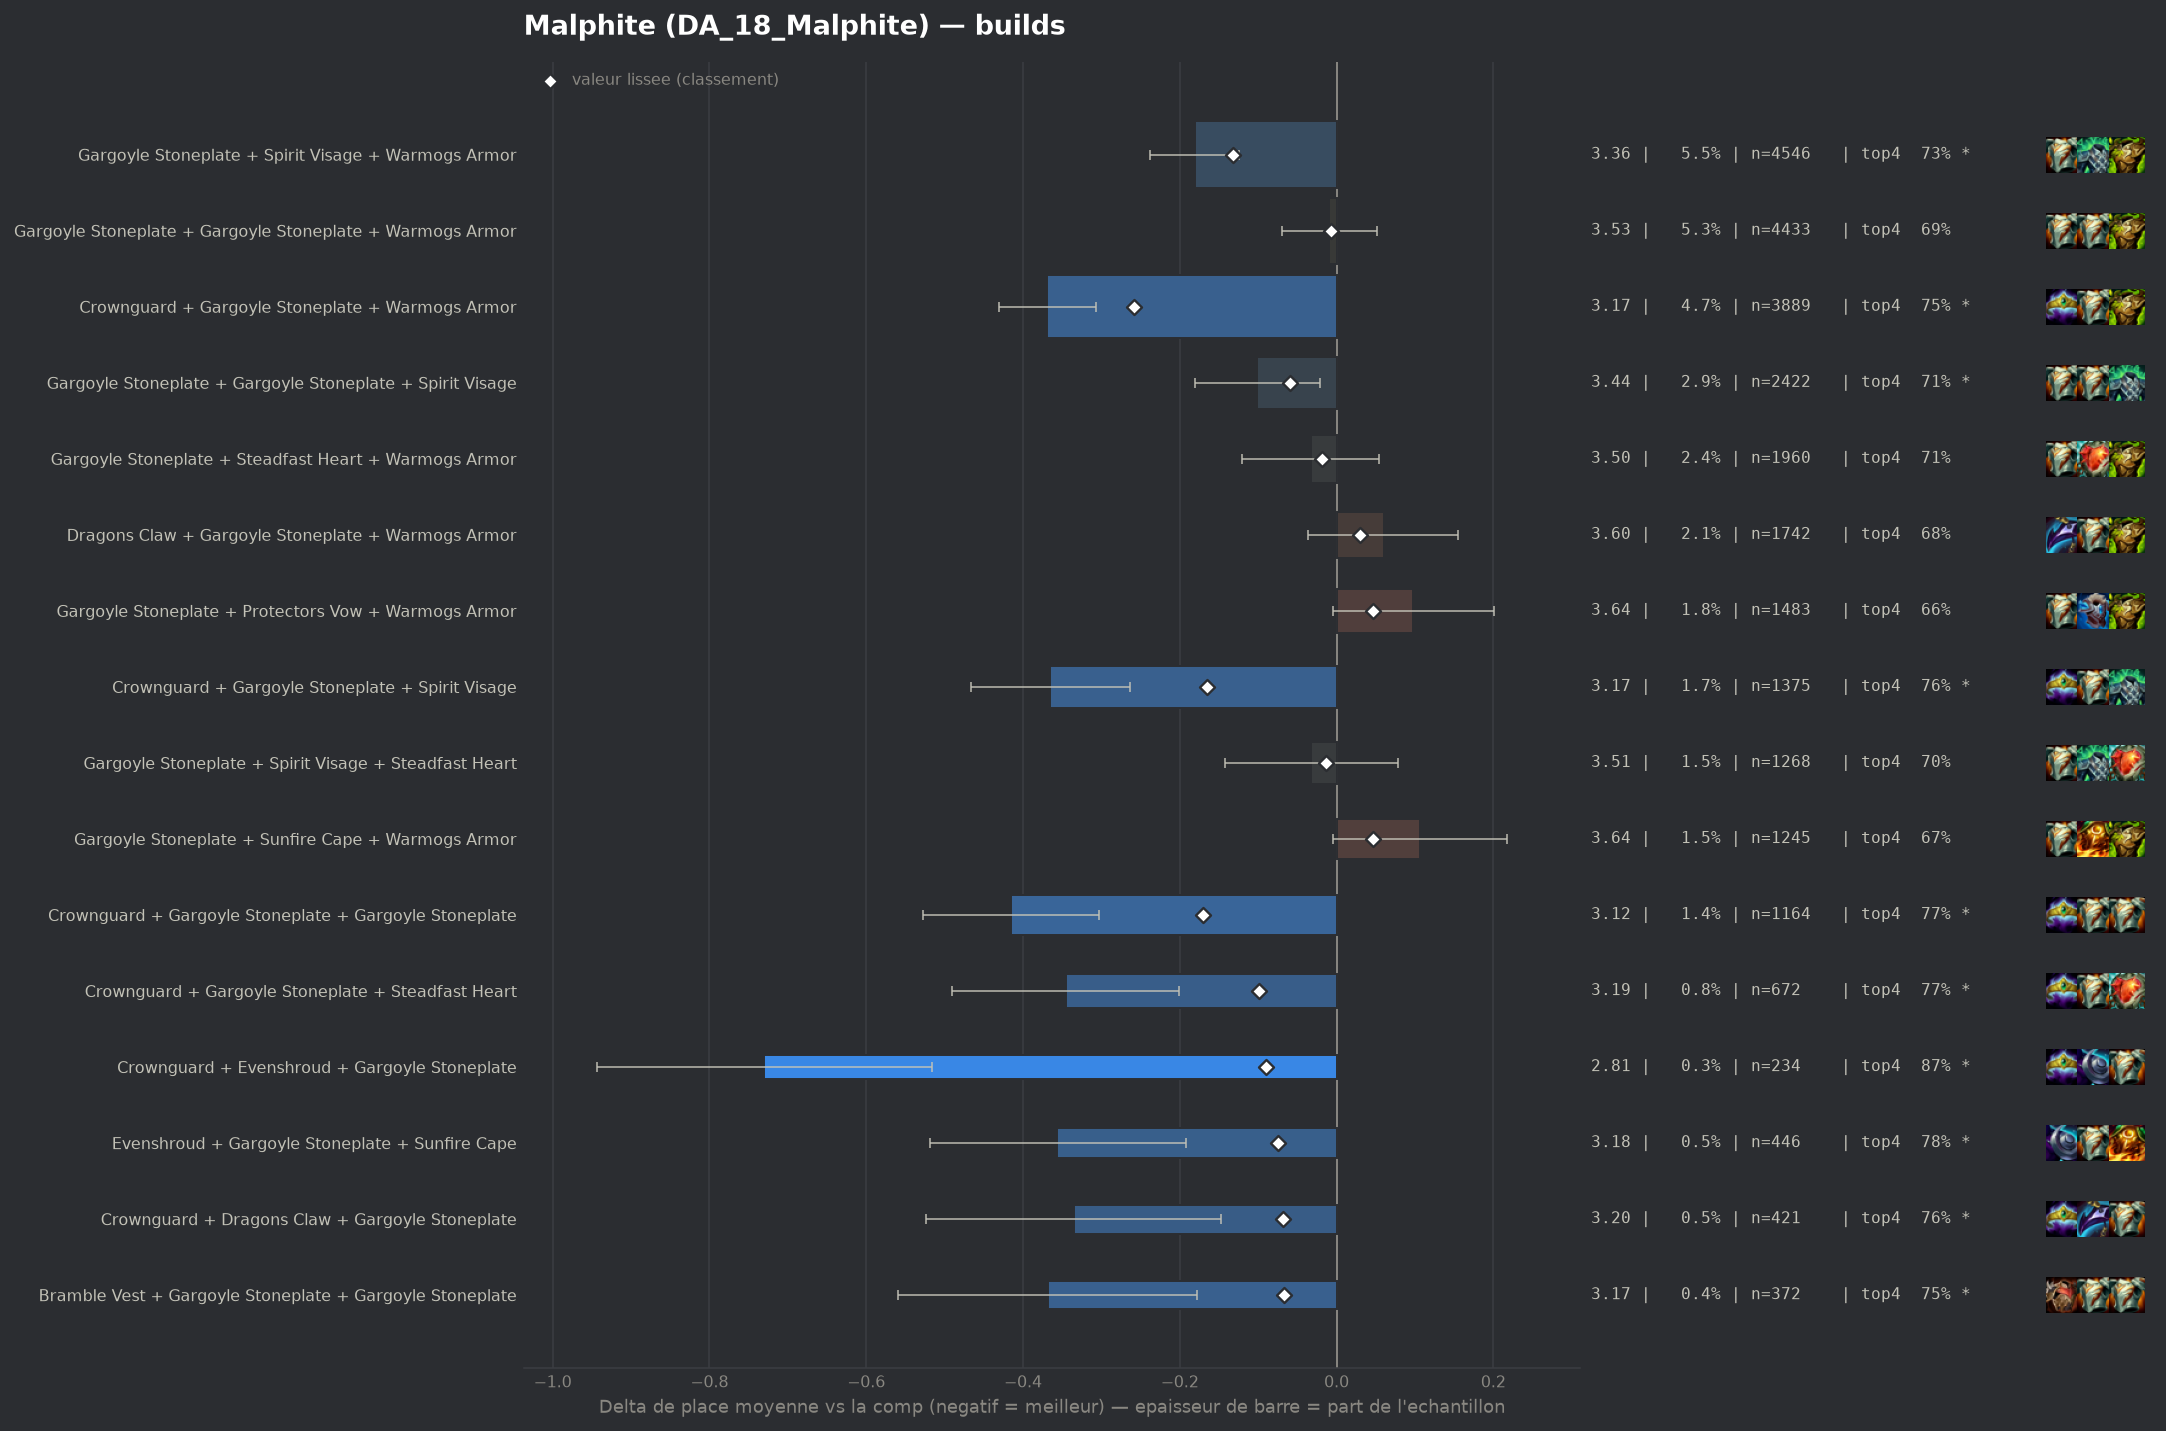

The data file committed next to this chart (first rows):
group, label, n, share, avg_place, shrunk_avg, score, d_avg, d_avg_pess, impact, d_top4, win, top2, top4, sd, z, p, significant
populaire, Crownguard + Gargoyle Stoneplate + Warmo…, 3889, 0.0467, 3.168, 3.279, -0.259, -0.369, -0.307, 0.0121, 0.0584, 0.2343, 0.4628, 0.7475, 1.924, -11.68, 0.0, True
pepite, Crownguard + Gargoyle Stoneplate + Gargo…, 1164, 0.01398, 3.122, 3.367, -0.171, -0.415, -0.303, 0.0024, 0.0789, 0.2646, 0.4553, 0.768, 1.94, -7.25, 0.0, True
populaire, Crownguard + Gargoyle Stoneplate + Spiri…, 1375, 0.01651, 3.172, 3.372, -0.165, -0.365, -0.264, 0.0027, 0.0672, 0.2291, 0.456, 0.7564, 1.898, -7.07, 0.0, True
populaire, Gargoyle Stoneplate + Spirit Visage + Wa…, 4546, 0.05459, 3.356, 3.405, -0.132, -0.181, -0.124, 0.0072, 0.0416, 0.189, 0.4039, 0.7308, 1.913, -6.2, 0.0, True
pepite, Crownguard + Gargoyle Stoneplate + Stead…, 672, 0.008069, 3.192, 3.438, -0.099, -0.345, -0.201, 0.0008, 0.0772, 0.2292, 0.4315, 0.7664, 1.904, -4.68, 0.0, True
pepite, Crownguard + Evenshroud + Gargoyle Stone…, 234, 0.00281, 2.808, 3.448, -0.09, -0.73, -0.516, 0.0003, 0.1784, 0.2436, 0.5043, 0.8675, 1.667, -6.68, 0.0, True
pepite, Evenshroud + Gargoyle Stoneplate + Sunfi…, 446, 0.005355, 3.182, 3.462, -0.075, -0.356, -0.192, 0.0004, 0.0889, 0.1794, 0.4215, 0.778, 1.755, -4.27, 2e-05, True
pepite, Crownguard + Dragons Claw + Gargoyle Sto…, 421, 0.005055, 3.202, 3.47, -0.068, -0.335, -0.147, 0.0003, 0.0733, 0.2542, 0.4371, 0.7625, 1.964, -3.5, 0.00047, True
pepite, Bramble Vest + Gargoyle Stoneplate + Gar…, 372, 0.004467, 3.169, 3.47, -0.067, -0.368, -0.178, 0.0003, 0.0609, 0.207, 0.4624, 0.75, 1.87, -3.79, 0.00015, True
, Bramble Vest + Crownguard + Gargoyle Sto…, 255, 0.003062, 3.063, 3.474, -0.063, -0.475, -0.248, 0.0002, 0.103, 0.2353, 0.4667, 0.7922, 1.84, -4.11, 4e-05, True
populaire, Gargoyle Stoneplate + Gargoyle Stoneplat…, 2422, 0.02908, 3.437, 3.478, -0.06, -0.101, -0.021, 0.0017, 0.0161, 0.1895, 0.3968, 0.7052, 1.973, -2.47, 0.01346, True
, Evenshroud + Gargoyle Stoneplate + Spiri…, 420, 0.005043, 3.24, 3.478, -0.06, -0.297, -0.123, 0.0003, 0.0633, 0.1643, 0.4357, 0.7524, 1.809, -3.35, 0.0008, True
, Emblem Brawler + Gargoyle Stoneplate + W…, 315, 0.003782, 3.216, 3.486, -0.051, -0.322, -0.105, 0.0002, 0.0537, 0.2254, 0.4667, 0.7429, 1.961, -2.9, 0.00368, True
, Bramble Vest + Dragons Claw + Gargoyle S…, 541, 0.006496, 3.359, 3.494, -0.044, -0.179, -0.017, 0.0003, 0.0428, 0.1996, 0.3974, 0.732, 1.907, -2.17, 0.02982, False
, Dragons Claw + Gargoyle Stoneplate + Ste…, 419, 0.005031, 3.32, 3.494, -0.044, -0.218, -0.038, 0.0002, 0.0674, 0.1957, 0.3914, 0.7566, 1.873, -2.37, 0.01771, False
, Crownguard + Gargoyle Stoneplate + Ionic…, 167, 0.002005, 3.066, 3.494, -0.043, -0.472, -0.192, 0.0001, 0.0833, 0.2874, 0.4371, 0.7725, 1.841, -3.31, 0.00095, True
, Bramble Vest + Gargoyle Stoneplate + War…, 1181, 0.01418, 3.435, 3.495, -0.042, -0.102, 0.0, 0.0006, 0.0238, 0.1871, 0.392, 0.713, 1.965, -1.77, 0.07617, False
, Dragons Claw + Evenshroud + Gargoyle Sto…, 151, 0.001813, 3.026, 3.495, -0.042, -0.511, -0.223, 0.0001, 0.0791, 0.2185, 0.5099, 0.7682, 1.805, -3.47, 0.00051, True
, Evenshroud + Gargoyle Stoneplate + Warmo…, 445, 0.005343, 3.342, 3.496, -0.041, -0.196, -0.017, 0.0002, 0.039, 0.191, 0.4112, 0.7281, 1.92, -2.15, 0.03192, False
, Evenshroud + Sunfire Cape + Warmogs Armo…, 109, 0.001309, 2.89, 3.498, -0.04, -0.647, -0.372, 0.0001, 0.1549, 0.1284, 0.5321, 0.844, 1.467, -4.6, 0.0, True
, Emblem Brawler + Crownguard + Gargoyle S…, 74, 0.0008885, 2.608, 3.498, -0.04, -0.929, -0.537, 0.0, 0.1217, 0.3784, 0.5811, 0.8108, 1.723, -4.64, 0.0, True
, Bramble Vest + Gargoyle Stoneplate + Ste…, 276, 0.003314, 3.264, 3.499, -0.039, -0.273, -0.056, 0.0001, 0.0355, 0.1848, 0.442, 0.7246, 1.837, -2.46, 0.01379, True
, Emblem Brawler + Gargoyle Stoneplate + S…, 179, 0.002149, 3.134, 3.498, -0.039, -0.403, -0.116, 0.0001, 0.093, 0.2291, 0.4749, 0.7821, 1.962, -2.75, 0.006, True
, Crownguard + Gargoyle Stoneplate + Prote…, 459, 0.005511, 3.364, 3.5, -0.037, -0.174, 0.0, 0.0002, 0.0451, 0.22, 0.4118, 0.7342, 2.009, -1.85, 0.0649, False
, Crownguard + Spirit Visage + Warmogs Arm…, 264, 0.00317, 3.269, 3.501, -0.037, -0.268, -0.026, 0.0001, 0.0344, 0.2348, 0.4508, 0.7235, 2.004, -2.17, 0.02975, False
, Emblem Brawler + Dragons Claw + Gargoyle…, 64, 0.0007685, 2.547, 3.501, -0.037, -0.991, -0.594, 0.0, 0.1702, 0.3594, 0.5625, 0.8594, 1.62, -4.89, 0.0, True
, Crownguard + Evenshroud + Sunfire Cape, 69, 0.0008285, 2.71, 3.504, -0.033, -0.827, -0.446, 0.0, 0.1804, 0.2319, 0.5797, 0.8696, 1.616, -4.25, 2e-05, True
, Lightshield Crest + Gargoyle Stoneplate …, 229, 0.00275, 3.275, 3.506, -0.032, -0.262, -0.002, 0.0001, 0.0489, 0.2402, 0.4236, 0.738, 2.004, -1.98, 0.04795, False
, Bramble Vest + Crownguard + Warmogs Armo…, 111, 0.001333, 3.027, 3.506, -0.032, -0.51, -0.179, 0.0, 0.0856, 0.2162, 0.5135, 0.7748, 1.778, -3.02, 0.00251, True
, Crownguard + Crownguard + Gargoyle Stone…, 172, 0.002065, 3.221, 3.508, -0.03, -0.316, -0.015, 0.0001, 0.0492, 0.2384, 0.4593, 0.7384, 2.014, -2.06, 0.03952, False
, Lightshield Crest + Gargoyle Stoneplate …, 120, 0.001441, 3.1, 3.508, -0.029, -0.437, -0.101, 0.0, 0.0609, 0.2417, 0.4583, 0.75, 1.877, -2.55, 0.01076, True
, Emblem Juggernaut + Crownguard + Gargoyl…, 70, 0.0008405, 2.814, 3.508, -0.029, -0.723, -0.274, 0.0, 0.1109, 0.3286, 0.5857, 0.8, 1.915, -3.16, 0.00159, True
, Evenshroud + Steadfast Heart + Warmogs A…, 68, 0.0008165, 2.794, 3.508, -0.029, -0.743, -0.368, 0.0, 0.1785, 0.2206, 0.4853, 0.8676, 1.577, -3.88, 0.0001, True
, Crownguard + Dragons Claw + Warmogs Armo…, 183, 0.002197, 3.257, 3.51, -0.028, -0.281, 0.0, 0.0001, 0.065, 0.2022, 0.4426, 0.7541, 1.957, -1.94, 0.05274, False
, Emblem Vanguard + Gargoyle Stoneplate + …, 81, 0.0009726, 2.938, 3.51, -0.028, -0.599, -0.179, 0.0, 0.1133, 0.3086, 0.5062, 0.8025, 1.927, -2.8, 0.00516, True
, Crownguard + Steadfast Heart + Warmogs A…, 205, 0.002462, 3.293, 3.511, -0.027, -0.245, 0.0, 0.0001, 0.0231, 0.2293, 0.4585, 0.7122, 2.02, -1.73, 0.08319, False
, Crownguard + Evenshroud + Warmogs Armor, 78, 0.0009366, 2.962, 3.512, -0.026, -0.576, -0.153, 0.0, 0.0929, 0.2564, 0.5513, 0.7821, 1.904, -2.67, 0.0076, True
, Bramble Vest + Gargoyle Stoneplate + Spi…, 710, 0.008525, 3.458, 3.514, -0.024, -0.08, 0.0, 0.0002, 0.0179, 0.1944, 0.3789, 0.707, 1.974, -1.07, 0.2844, False
, Gargoyle Stoneplate + Spirit Visage + Sp…, 369, 0.004431, 3.407, 3.514, -0.024, -0.131, 0.0, 0.0001, 0.0236, 0.1951, 0.3821, 0.7127, 1.915, -1.31, 0.1903, False
, Gargoyle Stoneplate + Ionic Spark + Sunf…, 237, 0.002846, 3.346, 3.514, -0.024, -0.191, 0.0, 0.0001, 0.0029, 0.2489, 0.4262, 0.692, 2.039, -1.44, 0.149, False
, Bramble Vest + Gargoyle Stoneplate + Pro…, 214, 0.00257, 3.327, 3.513, -0.024, -0.21, 0.0, 0.0001, 0.0492, 0.1869, 0.4252, 0.7383, 1.968, -1.56, 0.1186, False
, Emblem Brawler + Gargoyle Stoneplate + G…, 165, 0.001981, 3.267, 3.513, -0.024, -0.271, 0.0, 0.0, 0.0684, 0.2182, 0.4424, 0.7576, 1.964, -1.77, 0.07688, False
, Evenshroud + Steadfast Heart + Sunfire C…, 61, 0.0007325, 2.852, 3.513, -0.024, -0.685, -0.322, 0.0, 0.1961, 0.1803, 0.459, 0.8852, 1.447, -3.7, 0.00022, True
, Crownguard + Evenshroud + Spirit Visage, 64, 0.0007685, 2.922, 3.515, -0.023, -0.616, -0.152, 0.0, 0.1077, 0.2969, 0.5, 0.7969, 1.89, -2.6, 0.00921, True
, Evenshroud + Gargoyle Stoneplate + Gargo…, 222, 0.002666, 3.347, 3.515, -0.022, -0.191, 0.0, 0.0001, 0.0181, 0.1712, 0.4234, 0.7072, 1.887, -1.5, 0.133, False
, Spirit Visage + Steadfast Heart + Sunfir…, 115, 0.001381, 3.2, 3.516, -0.022, -0.337, -0.007, 0.0, 0.0674, 0.1478, 0.4696, 0.7565, 1.804, -2.0, 0.04512, False
, Dragons Claw + Evenshroud + Sunfire Cape, 49, 0.0005884, 2.776, 3.516, -0.022, -0.762, -0.33, 0.0, 0.168, 0.2245, 0.4898, 0.8571, 1.542, -3.46, 0.00055, True
, Crownguard + Evenshroud + Steadfast Hear…, 43, 0.0005163, 2.651, 3.515, -0.022, -0.886, -0.449, 0.0, 0.1946, 0.2326, 0.5116, 0.8837, 1.461, -3.98, 7e-05, True
, Evenshroud + Spirit Visage + Sunfire Cap…, 105, 0.001261, 3.19, 3.517, -0.021, -0.347, -0.02, 0.0, 0.0633, 0.181, 0.4, 0.7524, 1.708, -2.08, 0.03754, False
, Evenshroud + Protectors Vow + Sunfire Ca…, 58, 0.0006964, 2.914, 3.516, -0.021, -0.624, -0.179, 0.0, 0.0867, 0.2241, 0.5345, 0.7759, 1.725, -2.75, 0.00592, True
, Moguls Mail + Gargoyle Stoneplate + Spir…, 279, 0.00335, 3.401, 3.518, -0.02, -0.136, 0.0, 0.0001, 0.0205, 0.2258, 0.4158, 0.7097, 2.01, -1.13, 0.2593, False
, Emblem Juggernaut + Gargoyle Stoneplate …, 179, 0.002149, 3.33, 3.517, -0.02, -0.208, 0.0, 0.0, 0.0204, 0.2458, 0.419, 0.7095, 2.046, -1.36, 0.1747, False
, Bramble Vest + Evenshroud + Gargoyle Sto…, 113, 0.001357, 3.23, 3.518, -0.02, -0.307, 0.0, 0.0, 0.0542, 0.1593, 0.4513, 0.7434, 1.79, -1.82, 0.06822, False
, Dragons Claw + Evenshroud + Warmogs Armo…, 67, 0.0008045, 3.015, 3.517, -0.02, -0.522, -0.053, 0.0, 0.0571, 0.2687, 0.5373, 0.7463, 1.958, -2.18, 0.02906, False
, Evenshroud + Gargoyle Stoneplate + Stead…, 140, 0.001681, 3.293, 3.518, -0.019, -0.245, 0.0, 0.0, 0.0752, 0.1857, 0.4429, 0.7643, 1.962, -1.47, 0.1407, False
, Bramble Vest + Gargoyle Stoneplate + Ion…, 119, 0.001429, 3.252, 3.518, -0.019, -0.285, 0.0, 0.0, 0.0504, 0.2269, 0.4286, 0.7395, 1.915, -1.62, 0.1044, False
populaire, Gargoyle Stoneplate + Steadfast Heart + …, 1960, 0.02353, 3.505, 3.52, -0.018, -0.033, 0.0, 0.0004, 0.0231, 0.1709, 0.3663, 0.7122, 1.944, -0.74, 0.4606, False
, Evenshroud + Spirit Visage + Warmogs Arm…, 127, 0.001525, 3.283, 3.519, -0.018, -0.254, 0.0, 0.0, 0.0589, 0.1969, 0.4094, 0.748, 1.857, -1.54, 0.1236, False
, Crownguard + Dragons Claw + Spirit Visag…, 112, 0.001345, 3.25, 3.519, -0.018, -0.287, 0.0, 0.0, 0.0877, 0.2054, 0.4375, 0.7768, 1.975, -1.54, 0.1239, False
, Bramble Vest + Crownguard + Dragons Claw, 76, 0.0009126, 3.145, 3.52, -0.017, -0.393, 0.0, 0.0, 0.0477, 0.2105, 0.4868, 0.7368, 1.911, -1.79, 0.07333, False
... 213 more rows
